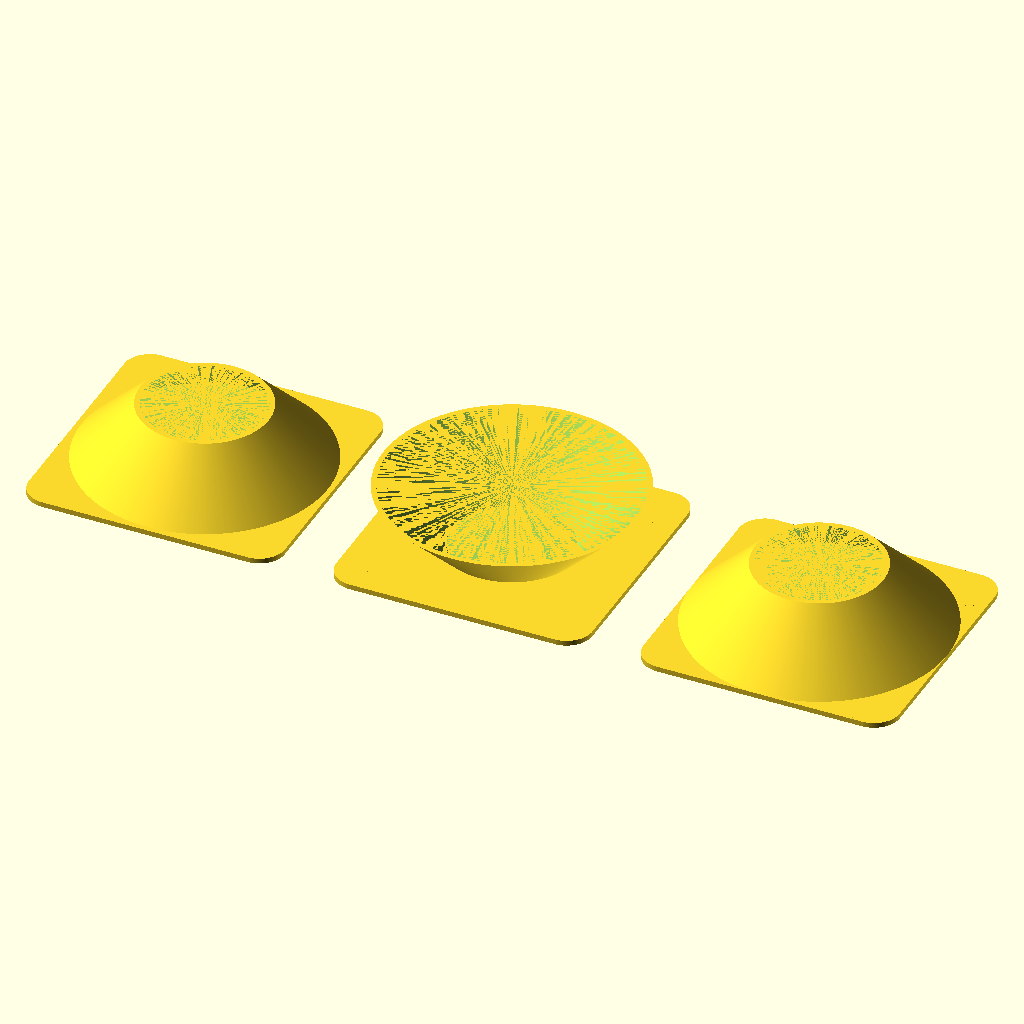
Cell 1: the model at its default parameters.
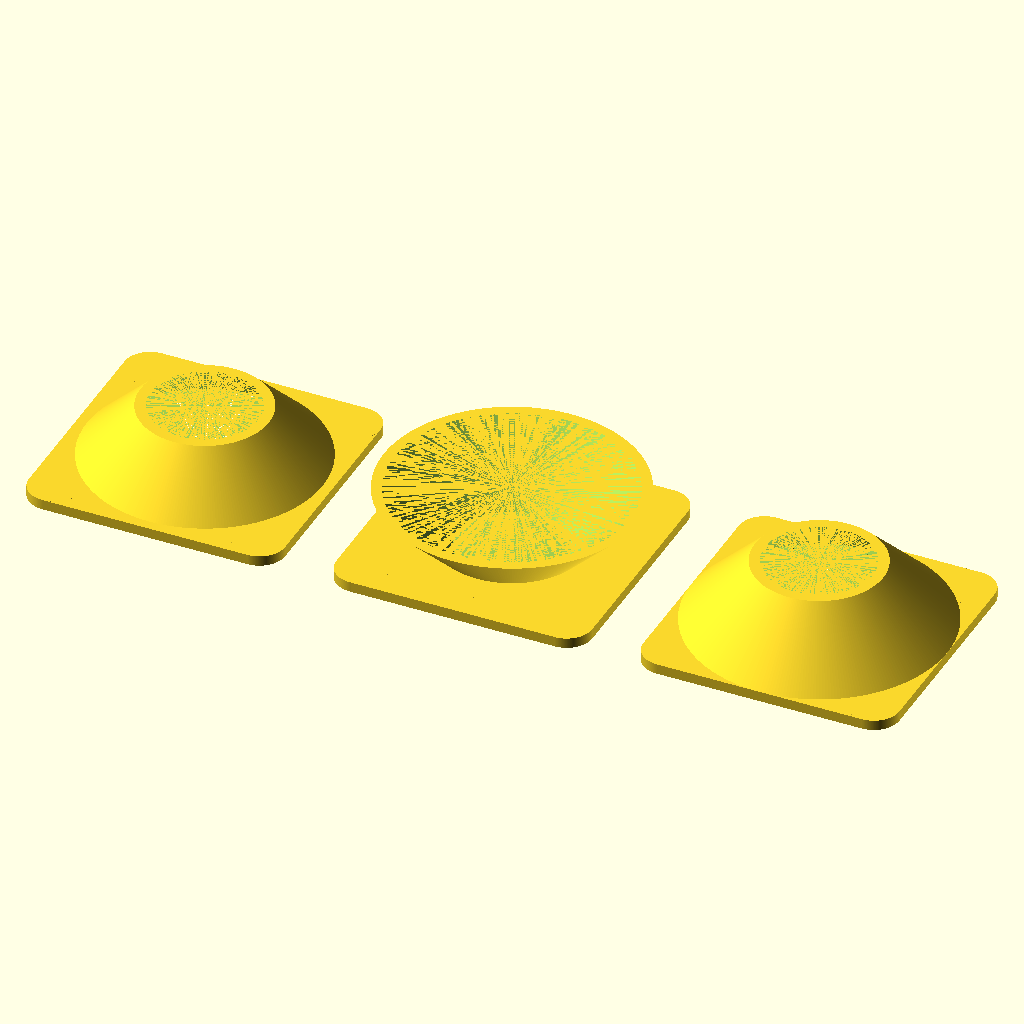
Cell 2: min_thickness = 2.4 (everything else at default).
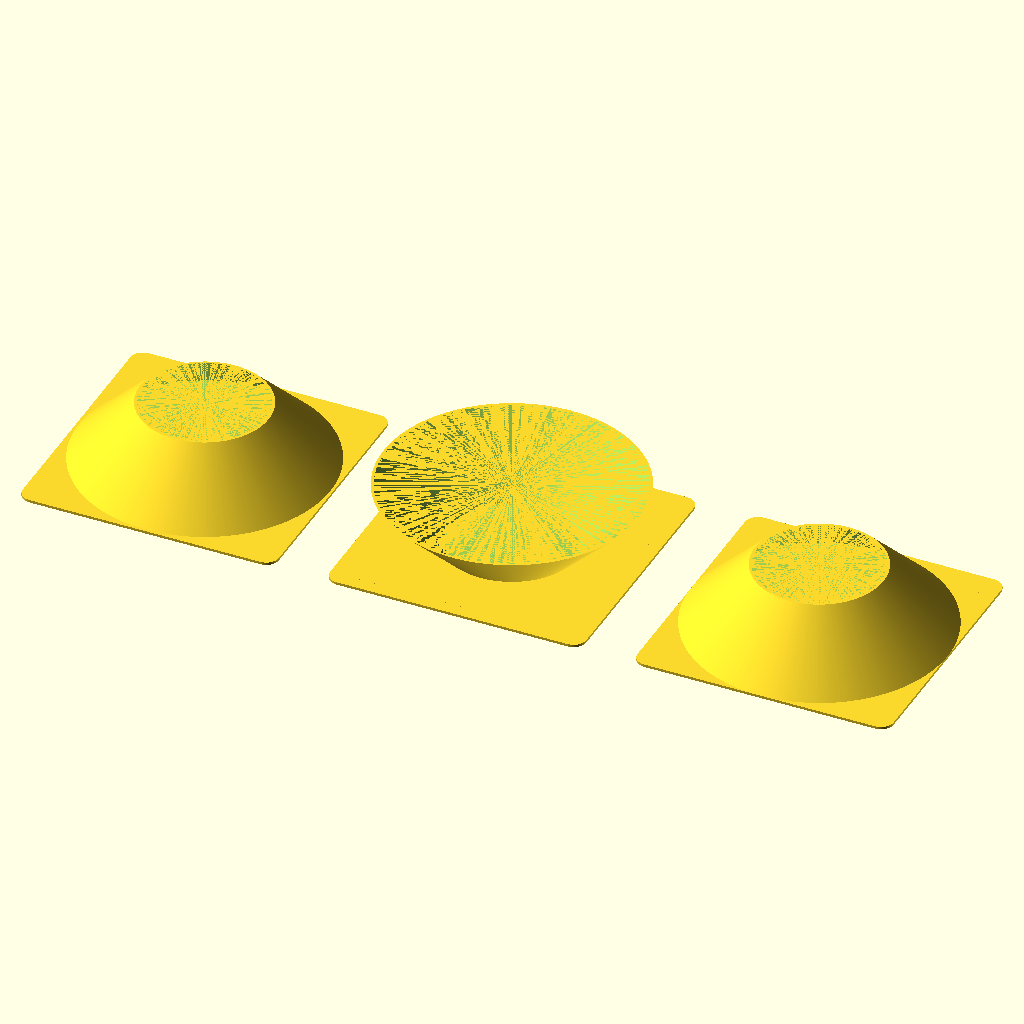
Cell 3 — d_max set to 120, the other parameters unchanged.
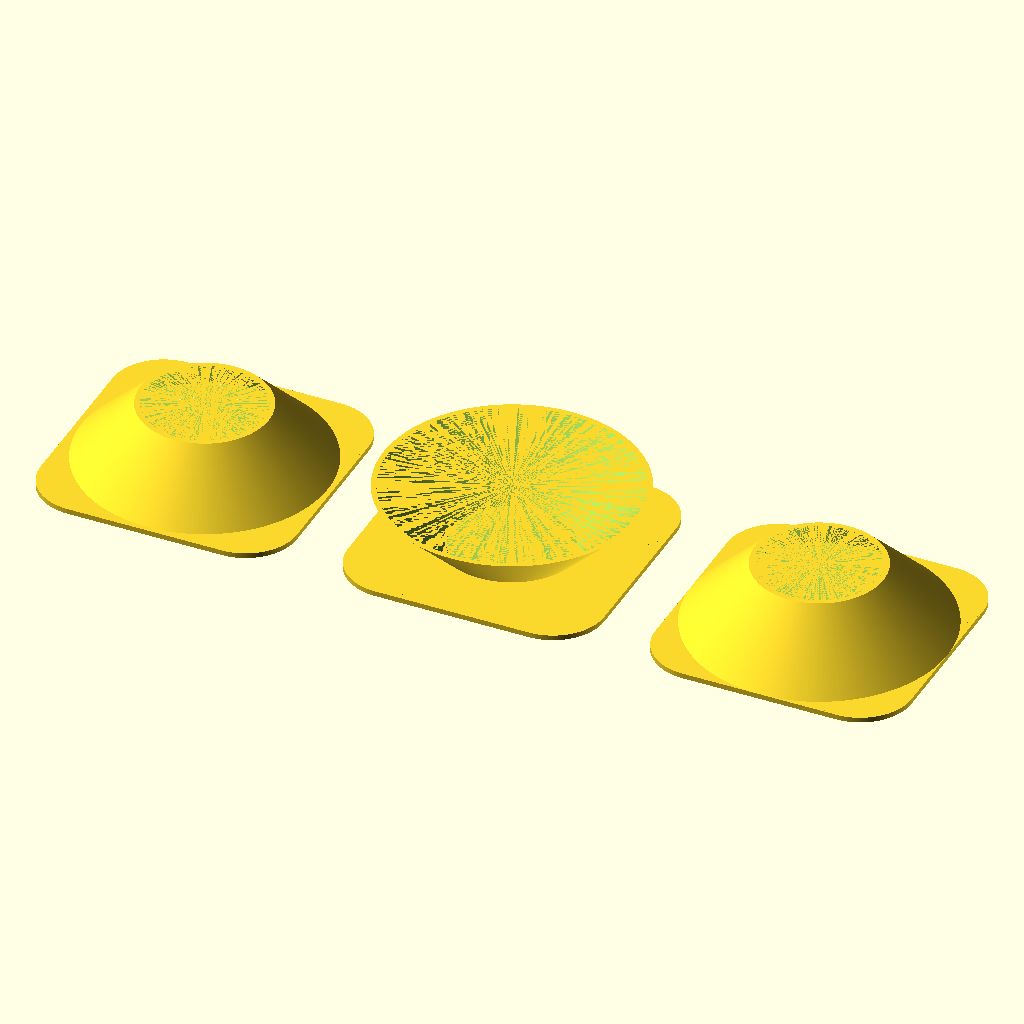
Cell 4 — base_corner_rad set to 12, the other parameters unchanged.
All cells are drawn from the same view direction (rotation 55°, 0°, 25°, orthographic, colour scheme Cornfield), but the view is re-fitted for each cell, so position and scale can differ between cells as well as the parameter.
The OpenSCAD source (gluetest/design.scad):
use <MCAD/boxes.scad>

fn=72*4;
$fn=fn;

min_thickness=1.2;
shell_thickness=2 * min_thickness;

d_max=60;
d_min=d_max / 2;
height=d_max / 4;

base_dim=[d_max, d_max, min_thickness];
base_corner_rad=6;

clearance_tight=0.2;

de_minimus=0.01;


module _cone(mode="plug", hollow=true) {
    lower_od = mode == "socket" ? d_max : d_max - (0 * (shell_thickness + clearance_tight));
    lower_id = lower_od - shell_thickness;

    upper_od = mode == "socket" ? d_min : d_min - (0 * (shell_thickness + clearance_tight));
    upper_id = upper_od - shell_thickness;

    translate([
        d_max / 2,
        d_max / 2,
        0
    ]) {
        difference() {
            cylinder(height, lower_od / 2, upper_od / 2);

            if (hollow) {
                cylinder(height, (lower_id / 2), (upper_id / 2));
            }

        }
    }
}

module BasePlug() {
    difference() {
        translate(base_dim / 2) roundedBox(base_dim, base_corner_rad, true);
        _cone("plug", false);
    }
    _cone("plug");
}

module BasePlugShifted() {
    difference() {
        translate(base_dim / 2) roundedBox(base_dim, base_corner_rad, true);
        translate([
            base_dim.x / 2,
            base_dim.y / 2,
            0
        ]) cylinder(r=(d_max - shell_thickness) / 2, h=base_dim.z, center=false);
    }
    translate([0, 0, base_dim.z]) _cone("plug");
}

module TopSocket() {
    translate([
        base_dim.x,
        0,
        height,
    ]) rotate([0, 180, 0]) {
        difference() {
            translate([
                base_dim.x / 2,
                base_dim.y / 2,
                height - base_dim.z / 2
            ]) roundedBox(base_dim, base_corner_rad, true);
            _cone("socket", false);
        }
        _cone("socket");
    }
}

BasePlug();

translate([d_max * 1.2, 0, 0]) TopSocket();

translate([d_max * 2.4, 0, 0]) BasePlugShifted();
Customizer parameters (derived from the source; name, type, default, range or options):
min_thickness: number, default 1.2
d_max: number, default 60
base_corner_rad: number, default 6
clearance_tight: number, default 0.2
de_minimus: number, default 0.01
